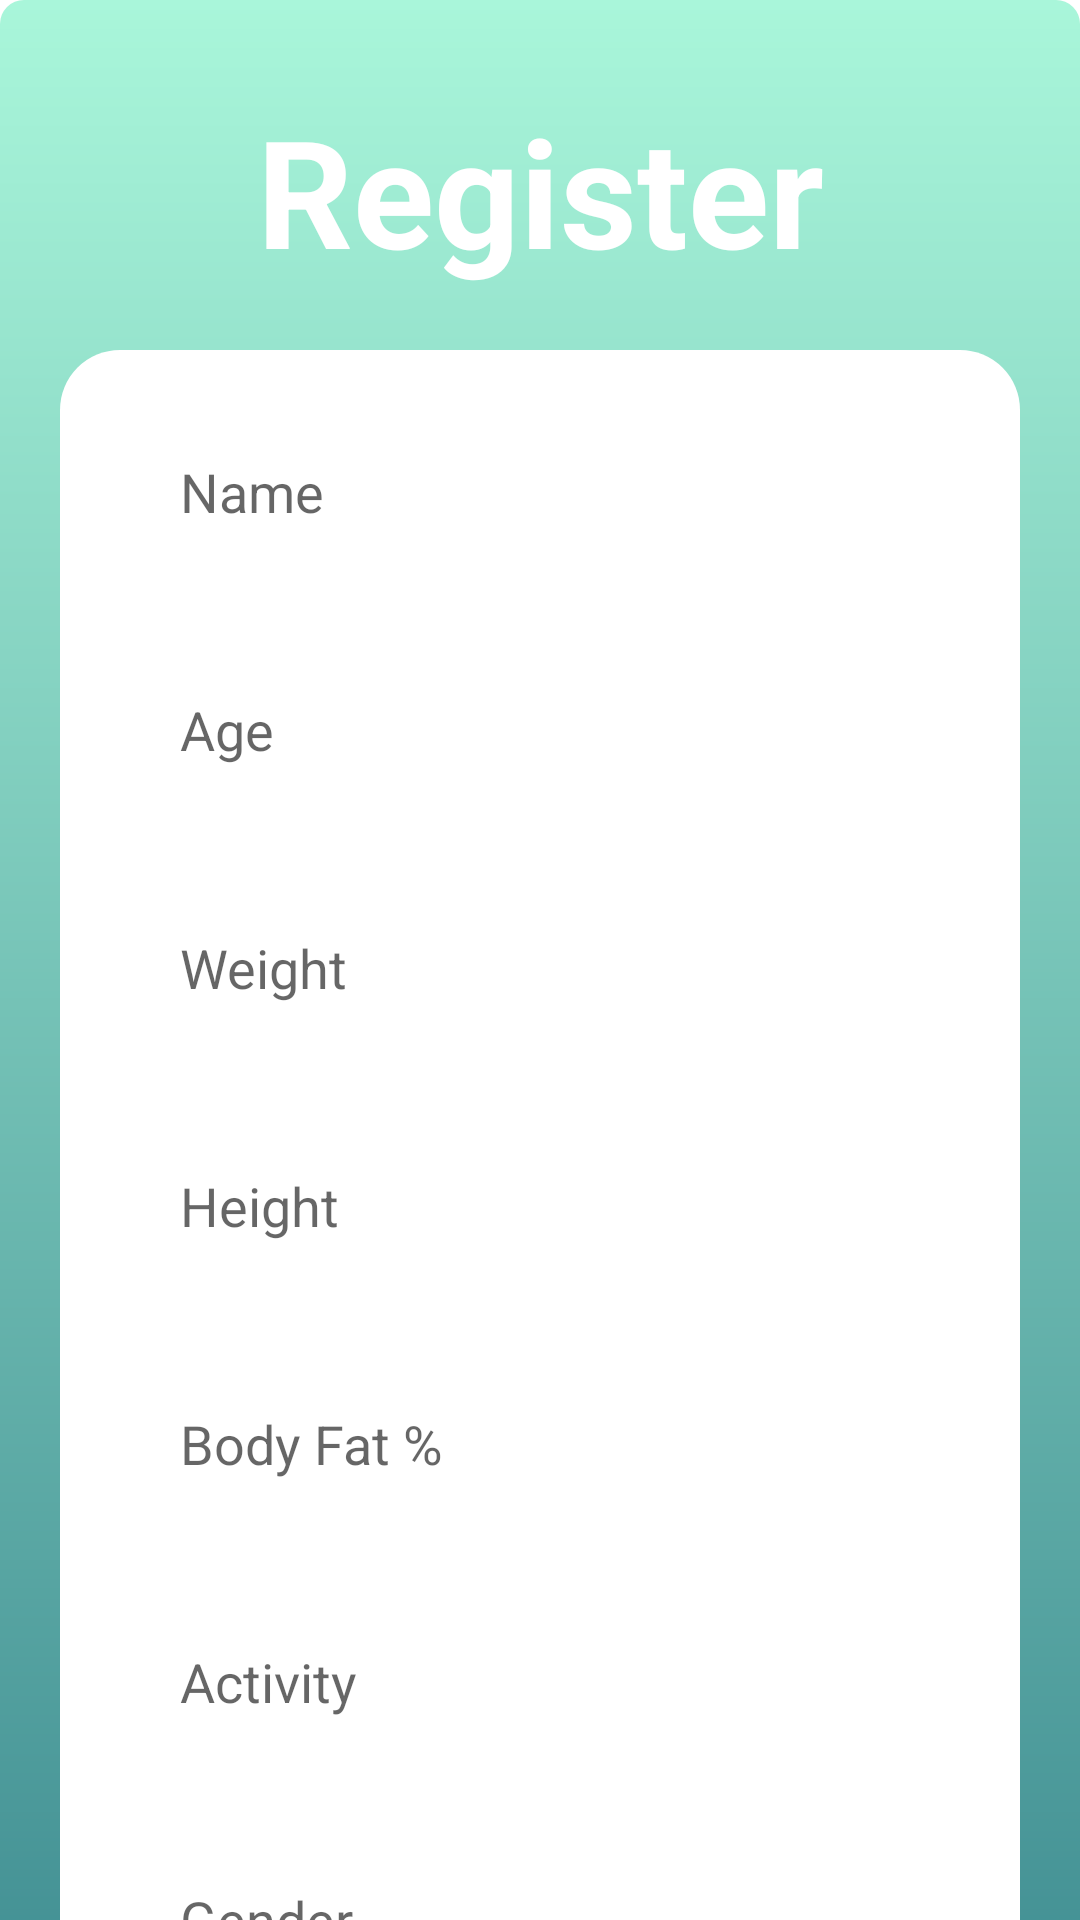

Produce the Android XML layout that renders to this screen, including the resource entries it uses.
<!-- AndroidManifest.xml: application theme Theme.ContadorDeCalorias -->
<!-- res/layout/activity_form_cadastro.xml -->
<?xml version="1.0" encoding="utf-8"?>
<androidx.core.widget.NestedScrollView
    xmlns:app="http://schemas.android.com/apk/res-auto"
    xmlns:tools="http://schemas.android.com/tools"
    android:layout_height="match_parent"
    android:layout_width="match_parent"
    android:fillViewport="true"
    xmlns:android="http://schemas.android.com/apk/res/android">

    <androidx.constraintlayout.widget.ConstraintLayout
        android:layout_width="match_parent"
        android:layout_height="match_parent"
        android:background="@drawable/background"
        tools:context=".FormCadastro"
        >

       <TextView
           android:id="@+id/title_register"
           android:layout_width="wrap_content"
           android:layout_height="wrap_content"
           android:text="@string/title_register"
           android:textSize="50sp"
           android:textColor="@color/white"
           android:textStyle="bold"
           android:layout_margin="30dp"
           app:layout_constraintStart_toStartOf="parent"
           app:layout_constraintEnd_toEndOf="parent"
           app:layout_constraintTop_toTopOf="parent"
           />

        <View
            android:id="@+id/container_components"
            style="@style/ContainerComponentsRegisterScreen"
            android:layout_marginBottom="20dp"
            app:layout_constraintBottom_toBottomOf="parent"
            app:layout_constraintEnd_toEndOf="parent"
            app:layout_constraintHorizontal_bias="0.6"
            app:layout_constraintStart_toStartOf="parent"
            app:layout_constraintTop_toBottomOf="@id/title_register"
            app:layout_constraintVertical_bias="0.0" />

        <EditText
            android:id="@+id/name_register"
            style="@style/Edit_Text"
            android:hint="Name"
            android:inputType="text"
            app:layout_constraintStart_toStartOf="@id/container_components"
            app:layout_constraintEnd_toEndOf="@id/container_components"
            app:layout_constraintTop_toTopOf="@id/container_components"
            />

        <EditText
            android:id="@+id/age"
            style="@style/Edit_Text"
            android:hint="Age"
            android:inputType="date"
            app:layout_constraintStart_toStartOf="@id/container_components"
            app:layout_constraintEnd_toEndOf="@id/container_components"
            app:layout_constraintTop_toBottomOf="@id/name_register"
            />

        <EditText
            android:id="@+id/weight"
            style="@style/Edit_Text"
            android:hint="Weight"
            android:inputType="number"
            app:layout_constraintStart_toStartOf="@id/container_components"
            app:layout_constraintEnd_toEndOf="@id/container_components"
            app:layout_constraintTop_toBottomOf="@id/age"
            />

        <EditText
            android:id="@+id/height"
            style="@style/Edit_Text"
            android:hint="Height"
            android:inputType="date"
            app:layout_constraintStart_toStartOf="@id/container_components"
            app:layout_constraintEnd_toEndOf="@id/container_components"
            app:layout_constraintTop_toBottomOf="@id/weight"
            />

        <EditText
            android:id="@+id/activity"
            style="@style/Edit_Text"
            android:hint="Activity"
            android:inputType="text"
            app:layout_constraintStart_toStartOf="@id/container_components"
            app:layout_constraintEnd_toEndOf="@id/container_components"
            app:layout_constraintTop_toBottomOf="@id/body_fat"
            />

        <EditText
            android:id="@+id/body_fat"
            style="@style/Edit_Text"
            android:hint="Body Fat %"
            android:inputType="date"
            app:layout_constraintStart_toStartOf="@id/container_components"
            app:layout_constraintEnd_toEndOf="@id/container_components"
            app:layout_constraintTop_toBottomOf="@id/height"
            />

        <EditText
            android:id="@+id/gender"
            style="@style/Edit_Text"
            android:hint="Gender"
            android:inputType="text"
            app:layout_constraintStart_toStartOf="@id/container_components"
            app:layout_constraintEnd_toEndOf="@id/container_components"
            app:layout_constraintTop_toBottomOf="@id/activity"
            />

        <EditText
            android:id="@+id/email_define"
            style="@style/Edit_Text"
            android:hint="Email"
            android:inputType="textEmailAddress"
            android:drawableRight="@drawable/icon_email"
            app:layout_constraintStart_toStartOf="@id/container_components"
            app:layout_constraintEnd_toEndOf="@id/container_components"
            app:layout_constraintTop_toBottomOf="@id/gender"
            />

        <EditText
            android:id="@+id/password_define"
            style="@style/Edit_Text"
            android:hint="Password"
            android:inputType="numberPassword"
            android:drawableRight="@drawable/icon_eye"
            app:layout_constraintStart_toStartOf="@id/container_components"
            app:layout_constraintEnd_toEndOf="@id/container_components"
            app:layout_constraintTop_toBottomOf="@id/email_define"
            />

        <androidx.appcompat.widget.AppCompatButton
            android:id="@+id/register_button"
            style="@style/Login_Button"
            android:onClick="registerUser"
            android:text="@string/register"
            app:layout_constraintEnd_toEndOf="@id/container_components"
            app:layout_constraintStart_toStartOf="@id/container_components"
            app:layout_constraintTop_toBottomOf="@id/password_define" />

    </androidx.constraintlayout.widget.ConstraintLayout>
</androidx.core.widget.NestedScrollView>
<!-- resources referenced by this layout -->
<resources>
  <color name="white">#FFFFFFFF</color>
  <!-- drawable background (drawable) -->
  <?xml version="1.0" encoding="utf-8"?>
  <shape xmlns:android="http://schemas.android.com/apk/res/android"
      android:shape="rectangle"
      android:padding="7dp" >
  
      <gradient
          android:angle="90"
          android:endColor="@color/green_light"
          android:startColor="@color/green_dark" />
  
      <corners android:radius="8dp" />
  
  </shape>
  <!-- drawable icon_email (drawable) -->
  <vector android:height="24dp" android:tint="#212121"
      android:viewportHeight="24" android:viewportWidth="24"
      android:width="24dp" xmlns:android="http://schemas.android.com/apk/res/android">
      <path android:fillColor="@android:color/white" android:pathData="M22,6c0,-1.1 -0.9,-2 -2,-2L4,4c-1.1,0 -2,0.9 -2,2v12c0,1.1 0.9,2 2,2h16c1.1,0 2,-0.9 2,-2L22,6zM20,6l-8,5 -8,-5h16zM20,18L4,18L4,8l8,5 8,-5v10z"/>
  </vector>
  <string name="register">REGISTER</string>
  <string name="title_register">Register</string>
  <style name="ContainerComponentsRegisterScreen">
          <item name="android:layout_width">match_parent</item>
          <item name="android:layout_height">800dp</item>
          <item name="android:background">@drawable/container_components</item>
          <item name="android:layout_margin">20dp</item>
      </style>
  <style name="Edit_Text">
          <item name="android:layout_width">match_parent</item>
          <item name="android:layout_height">wrap_content</item>
          <item name="android:padding">20dp</item>
          <item name="android:maxLength">28</item>
          <item name="android:layout_marginLeft">40dp</item>
          <item name="android:layout_marginRight">40dp</item>
          <item name="android:layout_marginTop">15dp</item>
          <item name="android:background">@drawable/edit_text</item>
      </style>
  <style name="Login_Button">
          <item name="android:layout_width">match_parent</item>
          <item name="android:layout_height">wrap_content</item>
          <item name="android:layout_marginLeft">80dp</item>
          <item name="android:layout_marginRight">80dp</item>
          <item name="android:layout_marginTop">15dp</item>
          <item name="android:textColor">@color/white</item>
          <item name="android:textSize">18dp</item>
          <item name="android:textStyle">bold</item>
          <item name="textAllCaps">false</item>
          <item name="android:background">@drawable/button</item>
      </style>
  <color name="green_light">#A9F6DA</color>
  <color name="green_dark">#176576</color>
  <!-- drawable container_components (drawable) -->
  <?xml version="1.0" encoding="utf-8"?>
  <shape xmlns:android="http://schemas.android.com/apk/res/android">
  
      <solid android:color="@color/white"></solid>
      <corners android:radius="20dp"></corners>
  
  </shape>
  <!-- drawable edit_text (drawable) -->
  <?xml version="1.0" encoding="utf-8"?>
  <shape xmlns:android="http://schemas.android.com/apk/res/android">
  
      <solid android:color="@color/white"/>
  
      <corners android:radius="10dp" />
      <stroke android:color="@color/white" android:width="2dp"/>
  
  </shape>
  <!-- drawable button (drawable) -->
  <?xml version="1.0" encoding="utf-8"?>
  <shape xmlns:android="http://schemas.android.com/apk/res/android">
  
      <corners android:radius="20dp"/>
  
      <gradient
          android:startColor="@color/green_light"
          android:centerColor="@color/green_dark"
          android:endColor="@color/turquoise"
          />
  
  </shape>
  <color name="purple_500">#FF6200EE</color>
  <color name="black">#FF000000</color>
  <color name="teal_200">#FF03DAC5</color>
  <color name="teal_700">#FF018786</color>
  <color name="turquoise">#A9F6EE</color>
</resources>
